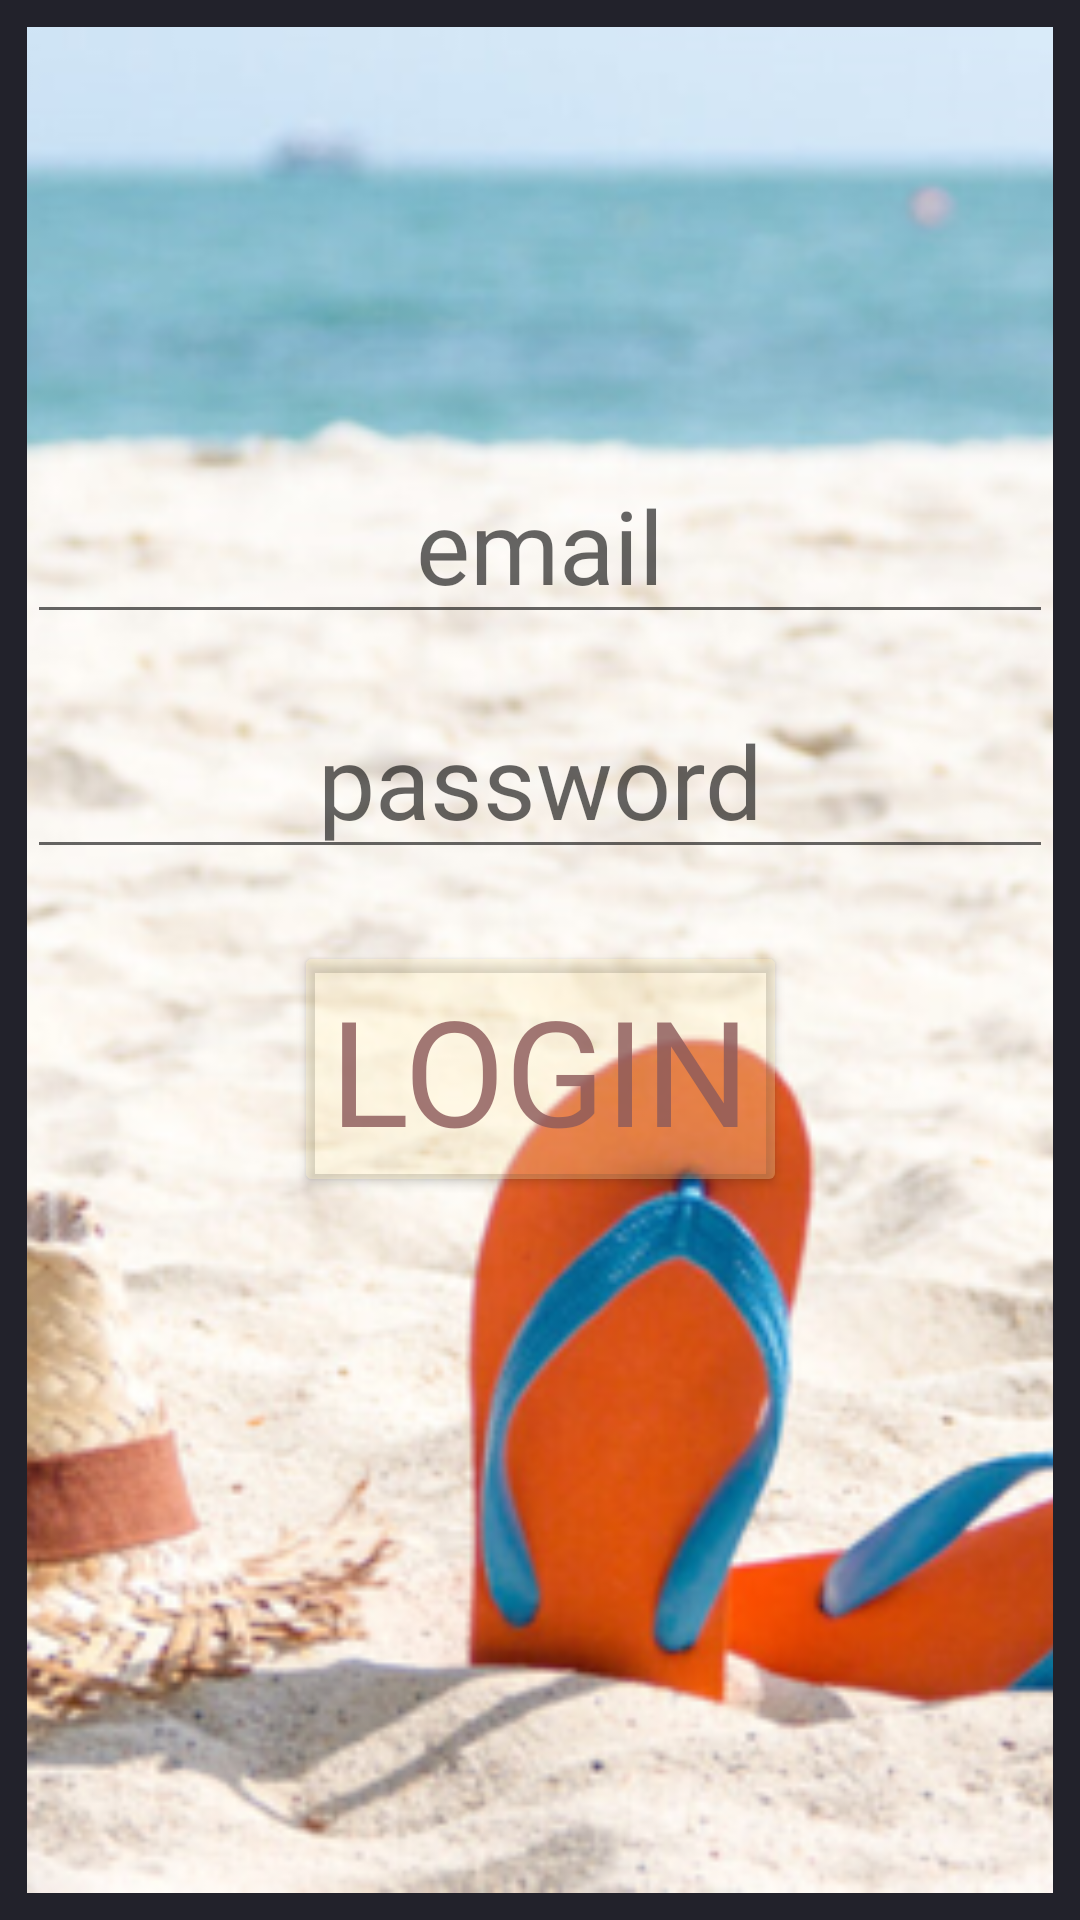

Produce the Android XML layout that renders to this screen, including the resource entries it uses.
<!-- AndroidManifest.xml: application theme Theme.InstaStock11 -->
<!-- res/layout/activity_loggi.xml -->
<?xml version="1.0" encoding="utf-8"?>
<LinearLayout xmlns:android="http://schemas.android.com/apk/res/android"
    xmlns:app="http://schemas.android.com/apk/res-auto"
    xmlns:tools="http://schemas.android.com/tools"
    android:id="@+id/homescreen"
    android:layout_width="match_parent"
    android:layout_height="match_parent"
    android:background="#22222B"
    android:orientation="vertical"
    tools:context=".LoggiActivity">

    <androidx.constraintlayout.widget.ConstraintLayout
        android:id="@+id/cllogin"
        android:layout_width="match_parent"
        android:layout_height="match_parent"
        android:layout_margin="9dp">

        <ImageView
            android:id="@+id/ivhome"
            android:layout_width="0dp"
            android:layout_height="0dp"
            android:contentDescription="@string/app_name"
            android:scaleType="centerCrop"
            app:layout_constraintBottom_toBottomOf="parent"
            app:layout_constraintEnd_toEndOf="parent"
            app:layout_constraintStart_toStartOf="parent"
            app:layout_constraintTop_toTopOf="parent"
            app:srcCompat="@drawable/flipflop01" />

        <EditText
            android:id="@+id/etemail"
            android:layout_width="wrap_content"
            android:layout_height="wrap_content"
            android:ems="10"
            android:fontFamily="@font/bangers"
            android:hint="email"
            android:inputType="textEmailAddress"
            android:textAlignment="center"
            android:textSize="34sp"
            app:layout_constraintBottom_toBottomOf="parent"
            app:layout_constraintEnd_toEndOf="parent"
            app:layout_constraintStart_toStartOf="parent"
            app:layout_constraintTop_toTopOf="@+id/ivhome"
            app:layout_constraintVertical_bias="0.25" />

        <EditText
            android:id="@+id/etpassword"
            android:layout_width="wrap_content"
            android:layout_height="wrap_content"
            android:layout_marginTop="16dp"
            android:ems="10"
            android:fontFamily="@font/bangers"
            android:hint="password"
            android:inputType="textPassword"
            android:textAlignment="center"
            android:textSize="34sp"
            app:layout_constraintEnd_toEndOf="parent"
            app:layout_constraintStart_toStartOf="parent"
            app:layout_constraintTop_toBottomOf="@+id/etemail" />

        <Button
            android:id="@+id/btnlogin"
            android:layout_width="wrap_content"
            android:layout_height="wrap_content"
            android:layout_marginTop="24dp"
            android:backgroundTint="#45FFECB3"
            android:fontFamily="@font/bangers"
            android:text="Login"
            android:textAlignment="center"
            android:textColor="#D18C5A5A"
            android:textSize="49sp"
            app:layout_constraintEnd_toEndOf="parent"
            app:layout_constraintStart_toStartOf="@+id/ivhome"
            app:layout_constraintTop_toBottomOf="@+id/etpassword" />
    </androidx.constraintlayout.widget.ConstraintLayout>
</LinearLayout>
<!-- resources referenced by this layout -->
<resources>
  <!-- drawable flipflop01: png bitmap (drawable-hdpi, 102582 bytes) -->
  <string name="app_name">InstaStock1.1</string>
  <style name="Theme.InstaStock11" parent="Theme.MaterialComponents.DayNight.DarkActionBar">
          
          <item name="colorPrimary">@color/base_color_001</item>
          <item name="colorPrimaryVariant">@color/purple_700</item>
          <item name="colorOnPrimary">@color/white</item>
          
          <item name="colorSecondary">@color/teal_200</item>
          <item name="colorSecondaryVariant">@color/teal_700</item>
          <item name="colorOnSecondary">@color/black</item>
          
          <item name="android:statusBarColor" tools:targetApi="l">?attr/colorPrimaryVariant</item>
          
      </style>
  <color name="base_color_001">#FF222222</color>
  <color name="purple_700">#FF3700B3</color>
  <color name="white">#FFFFFFFF</color>
  <color name="teal_200">#FF03DAC5</color>
  <color name="teal_700">#FF018786</color>
  <color name="black">#FF000000</color>
</resources>
